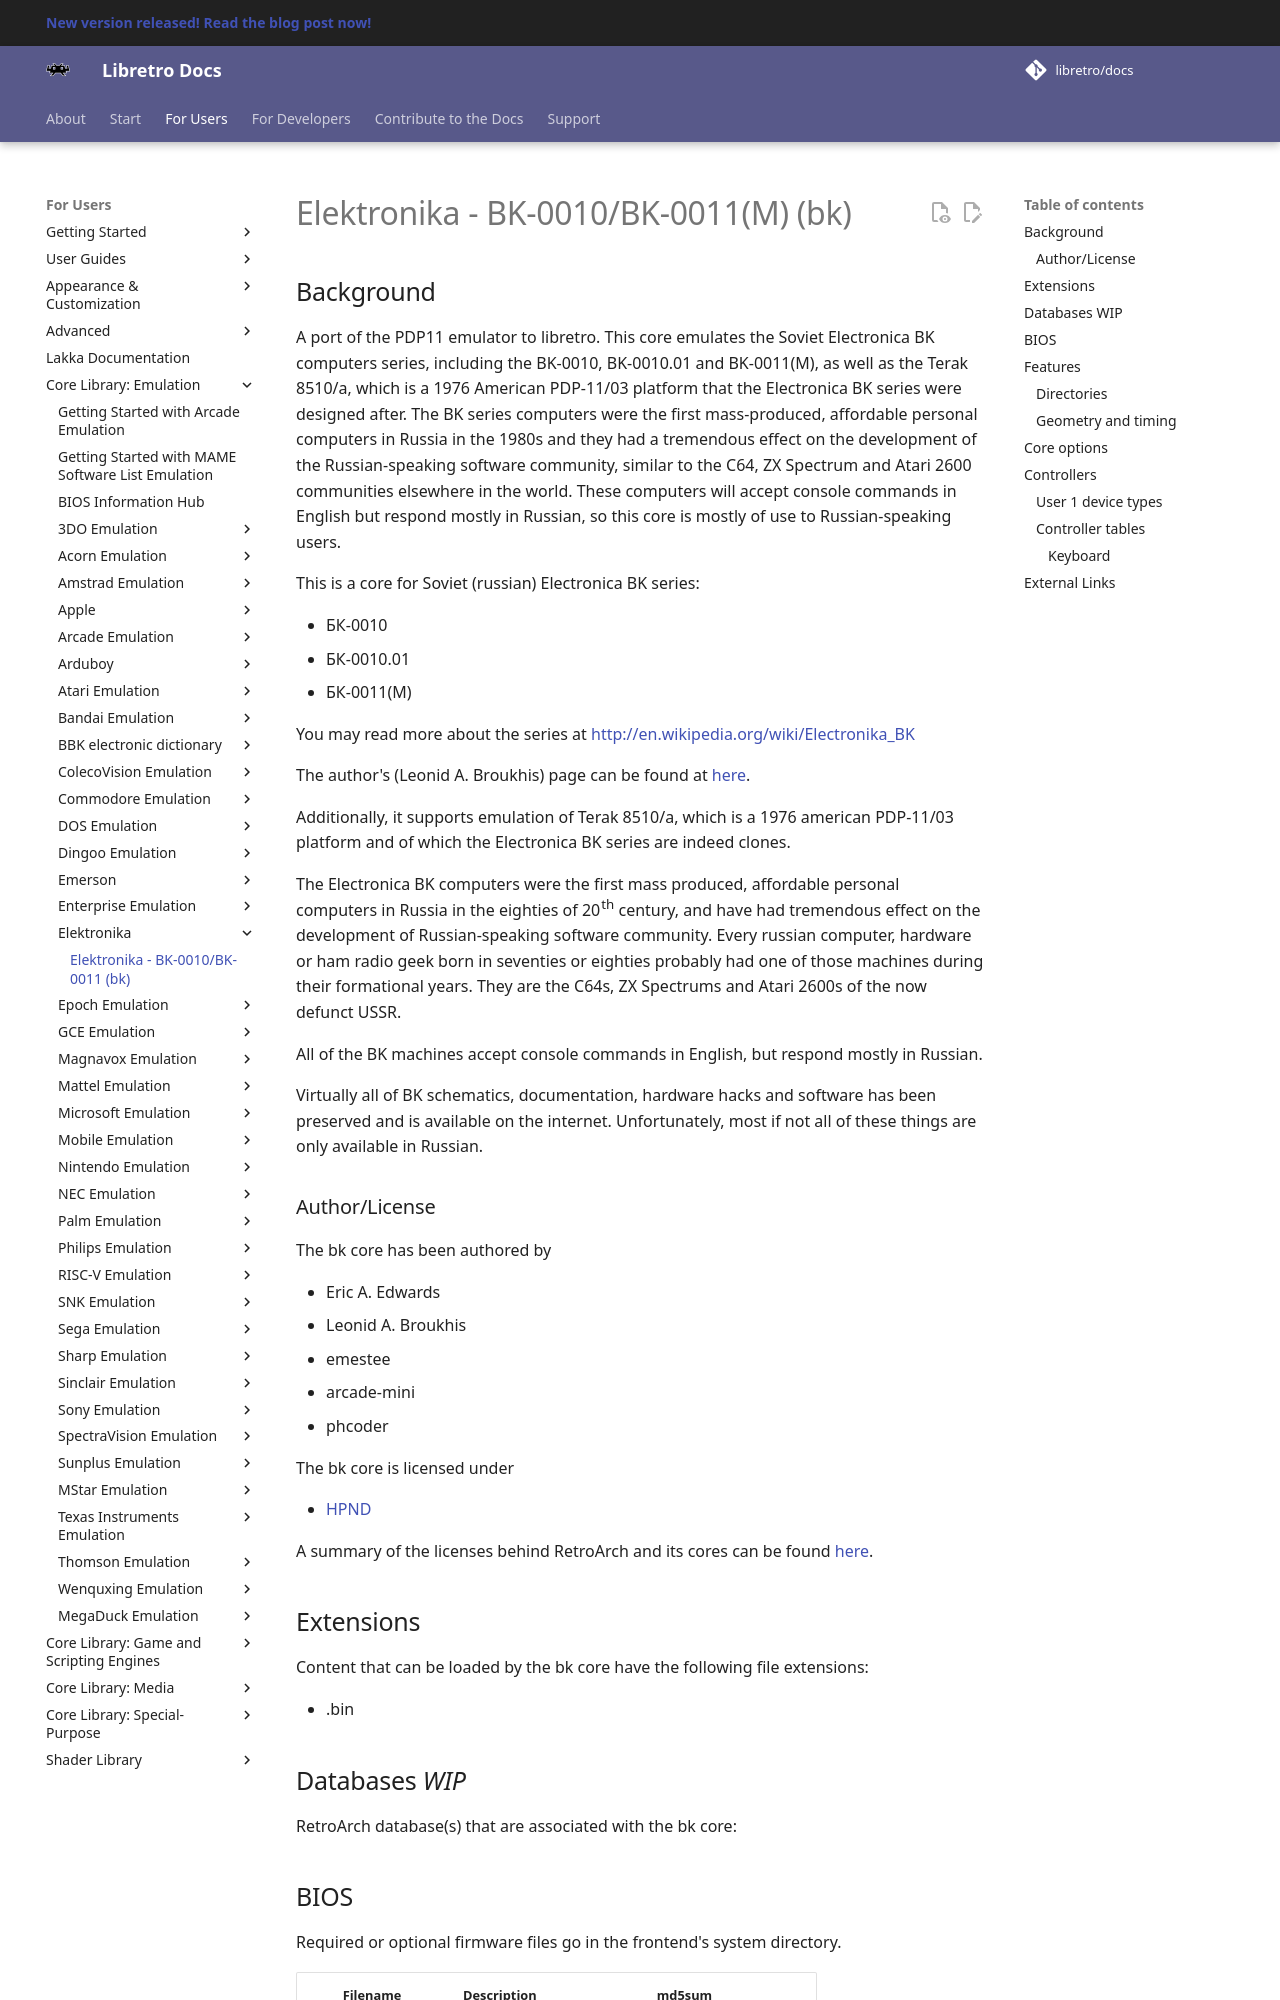

repository: RogueScholar/libretro-docs · page: library/bk/index.html · generator: mkdocs

# Elektronika - BK-0010/BK-0011(M) (bk)

## Background

A port of the PDP11 emulator to libretro. This core emulates the Soviet Electronica BK computers series, including the BK-0010, BK-0010.01 and BK-0011(M), as well as the Terak 8510/a, which is a 1976 American PDP-11/03 platform that the Electronica BK series were designed after. The BK series computers were the first mass-produced, affordable personal computers in Russia in the 1980s and they had a tremendous effect on the development of the Russian-speaking software community, similar to the C64, ZX Spectrum and Atari 2600 communities elsewhere in the world. These computers will accept console commands in English but respond mostly in Russian, so this core is mostly of use to Russian-speaking users.

This is a core for Soviet (russian) Electronica BK series:

- БК-0010
- БК-0010.01
- БК-0011(М)

You may read more about the series at http://en.wikipedia.org/wiki/Electronika_BK

The author's (Leonid A. Broukhis) page can be found at [here](http://www.mailcom.com/bk0010/index_en.shtml).

Additionally, it supports emulation of Terak 8510/a, which is a 1976 american PDP-11/03 platform and of which the Electronica BK series are indeed clones.

The Electronica BK computers were the first mass produced, affordable personal computers in Russia in the eighties of 20th century, and have had tremendous effect on the development of Russian-speaking software community. Every russian computer, hardware or ham radio geek born in seventies or eighties probably had one of those machines during their formational years. They are the C64s, ZX Spectrums and Atari 2600s of the now defunct USSR.

All of the BK machines accept console commands in English, but respond mostly in Russian.

Virtually all of BK schematics, documentation, hardware hacks and software has been preserved and is available on the internet. Unfortunately, most if not all of these things are only available in Russian.

### Author/License

The bk core has been authored by

- Eric A. Edwards
- Leonid A. Broukhis
- emestee
- arcade-mini
- phcoder

The bk core is licensed under

- [HPND](https://github.com/libretro/bk-emulator/blob/master/COPYING)

A summary of the licenses behind RetroArch and its cores can be found [here](../development/licenses.md).

## Extensions

Content that can be loaded by the bk core have the following file extensions:

- .bin
